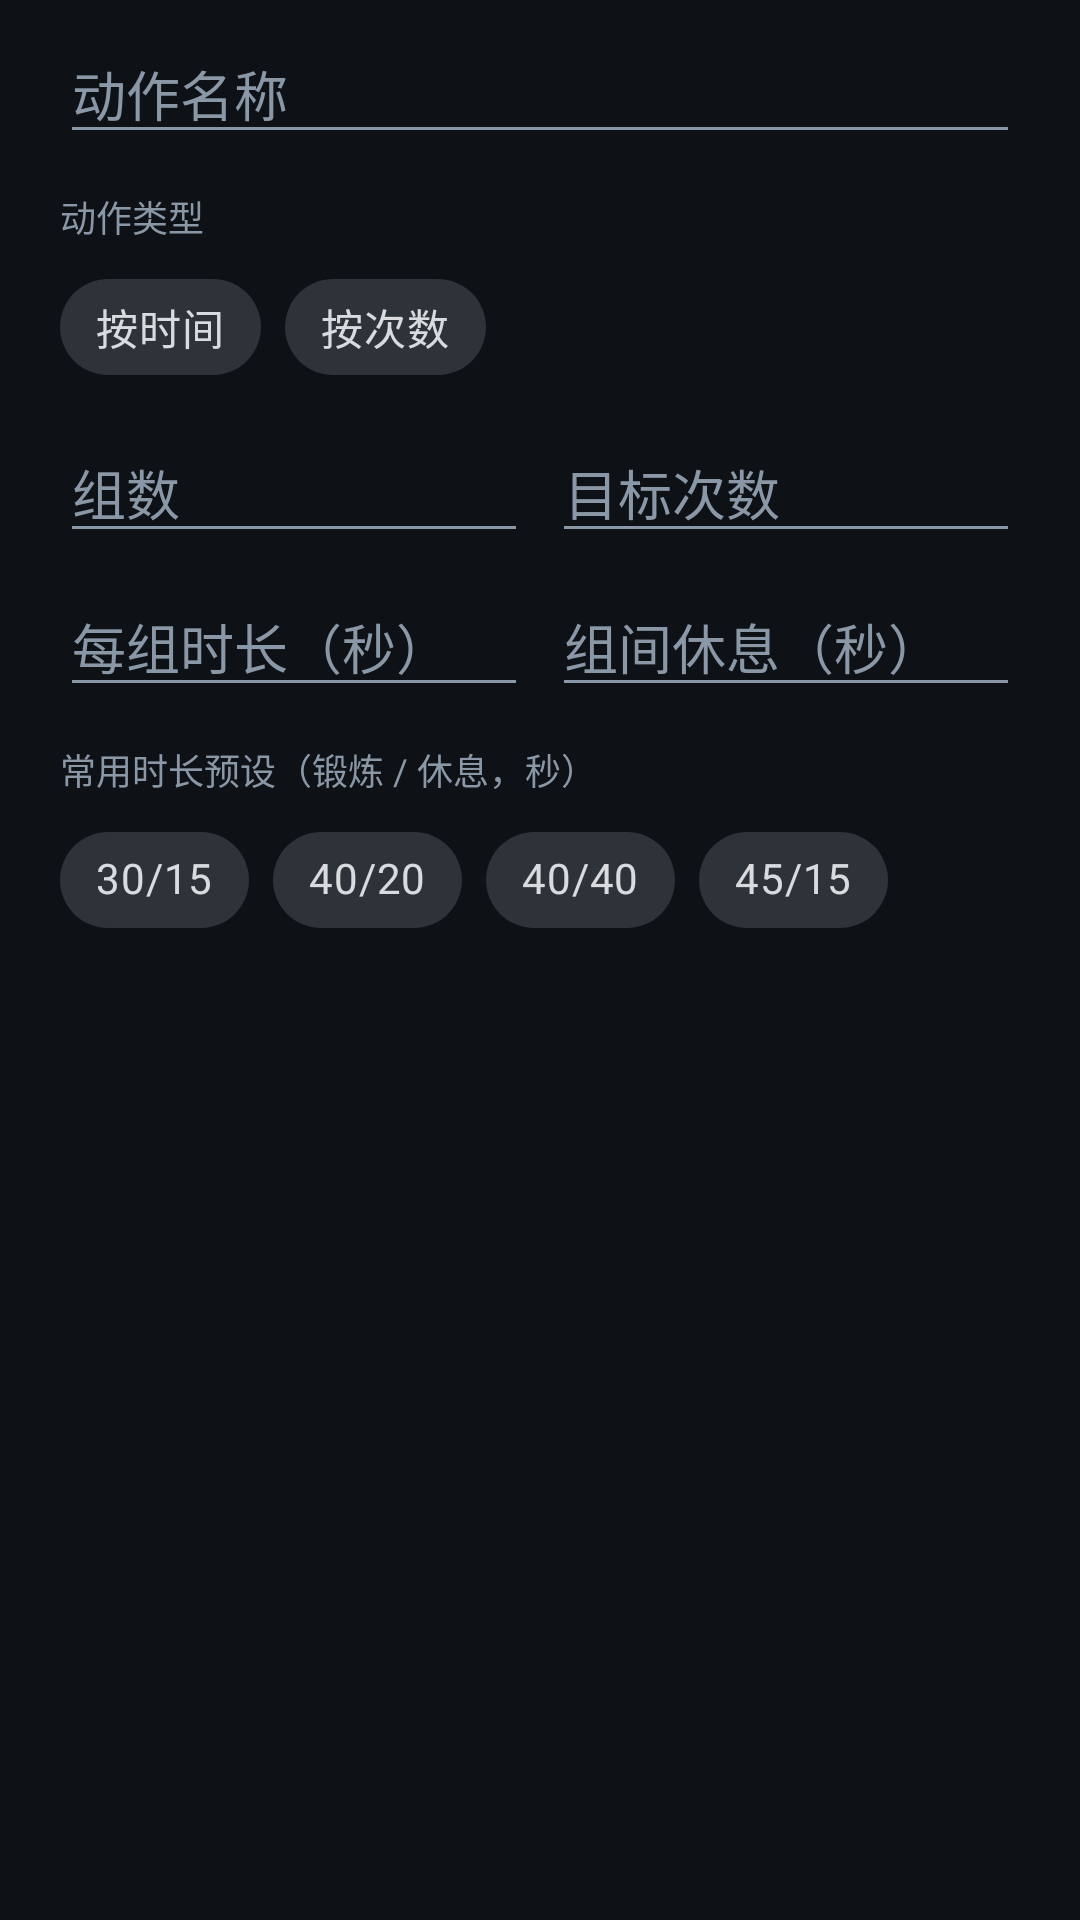

Reconstruct the res/layout file that produces this screen, plus the resources it refers to.
<!-- AndroidManifest.xml: application theme Theme.TrainAlaram -->
<!-- res/layout/dialog_exercise_edit.xml -->
<?xml version="1.0" encoding="utf-8"?>
<LinearLayout xmlns:android="http://schemas.android.com/apk/res/android"
    xmlns:app="http://schemas.android.com/apk/res-auto"
    android:layout_width="match_parent"
    android:layout_height="wrap_content"
    android:orientation="vertical"
    android:paddingStart="20dp"
    android:paddingTop="8dp"
    android:paddingEnd="20dp"
    android:paddingBottom="4dp">

    <EditText
        android:id="@+id/input_name"
        android:layout_width="match_parent"
        android:layout_height="wrap_content"
        android:hint="@string/exercise_name"
        android:importantForAutofill="no"
        android:inputType="text"
        android:maxLength="24"
        android:maxLines="1"
        android:textColor="@color/text_primary"
        android:textColorHint="@color/text_secondary" />

    <TextView
        android:layout_width="match_parent"
        android:layout_height="wrap_content"
        android:layout_marginTop="12dp"
        android:text="@string/exercise_mode"
        android:textColor="@color/text_secondary"
        android:textSize="12sp" />

    <com.google.android.material.chip.ChipGroup
        android:id="@+id/chip_mode"
        android:layout_width="match_parent"
        android:layout_height="wrap_content"
        android:layout_marginTop="4dp"
        app:singleSelection="true">

        <com.google.android.material.chip.Chip
            android:id="@+id/chip_mode_time"
            style="@style/Widget.MaterialComponents.Chip.Choice"
            android:layout_width="wrap_content"
            android:layout_height="wrap_content"
            android:text="@string/exercise_mode_time" />

        <com.google.android.material.chip.Chip
            android:id="@+id/chip_mode_reps"
            style="@style/Widget.MaterialComponents.Chip.Choice"
            android:layout_width="wrap_content"
            android:layout_height="wrap_content"
            android:text="@string/exercise_mode_reps" />
    </com.google.android.material.chip.ChipGroup>

    <TextView
        android:id="@+id/tv_mode_hint"
        android:layout_width="match_parent"
        android:layout_height="wrap_content"
        android:layout_marginTop="4dp"
        android:text="@string/exercise_mode_reps_hint"
        android:textColor="@color/text_secondary"
        android:textSize="12sp"
        android:visibility="gone" />

    <LinearLayout
        android:layout_width="match_parent"
        android:layout_height="wrap_content"
        android:layout_marginTop="8dp"
        android:orientation="horizontal">

        <EditText
            android:id="@+id/input_sets"
            android:layout_width="0dp"
            android:layout_height="wrap_content"
            android:layout_weight="1"
            android:hint="@string/exercise_sets"
            android:importantForAutofill="no"
            android:inputType="number"
            android:maxLines="1"
            android:textColor="@color/text_primary"
            android:textColorHint="@color/text_secondary" />

        <EditText
            android:id="@+id/input_reps"
            android:layout_width="0dp"
            android:layout_height="wrap_content"
            android:layout_marginStart="8dp"
            android:layout_weight="1"
            android:hint="@string/exercise_reps"
            android:importantForAutofill="no"
            android:inputType="number"
            android:maxLines="1"
            android:textColor="@color/text_primary"
            android:textColorHint="@color/text_secondary" />
    </LinearLayout>

    <LinearLayout
        android:layout_width="match_parent"
        android:layout_height="wrap_content"
        android:layout_marginTop="8dp"
        android:orientation="horizontal">

        <EditText
            android:id="@+id/input_work"
            android:layout_width="0dp"
            android:layout_height="wrap_content"
            android:layout_weight="1"
            android:hint="@string/exercise_work"
            android:importantForAutofill="no"
            android:inputType="number"
            android:maxLines="1"
            android:textColor="@color/text_primary"
            android:textColorHint="@color/text_secondary" />

        <EditText
            android:id="@+id/input_rest"
            android:layout_width="0dp"
            android:layout_height="wrap_content"
            android:layout_marginStart="8dp"
            android:layout_weight="1"
            android:hint="@string/exercise_rest"
            android:importantForAutofill="no"
            android:inputType="number"
            android:maxLines="1"
            android:textColor="@color/text_primary"
            android:textColorHint="@color/text_secondary" />
    </LinearLayout>

    <TextView
        android:id="@+id/tv_presets_label"
        android:layout_width="match_parent"
        android:layout_height="wrap_content"
        android:layout_marginTop="12dp"
        android:text="@string/exercise_presets"
        android:textColor="@color/text_secondary"
        android:textSize="12sp" />

    <com.google.android.material.chip.ChipGroup
        android:id="@+id/chip_presets"
        android:layout_width="match_parent"
        android:layout_height="wrap_content"
        android:layout_marginTop="4dp"
        app:singleSelection="true">

        <com.google.android.material.chip.Chip
            style="@style/Widget.MaterialComponents.Chip.Choice"
            android:layout_width="wrap_content"
            android:layout_height="wrap_content"
            android:tag="30/15"
            android:text="30/15" />

        <com.google.android.material.chip.Chip
            style="@style/Widget.MaterialComponents.Chip.Choice"
            android:layout_width="wrap_content"
            android:layout_height="wrap_content"
            android:tag="40/20"
            android:text="40/20" />

        <com.google.android.material.chip.Chip
            style="@style/Widget.MaterialComponents.Chip.Choice"
            android:layout_width="wrap_content"
            android:layout_height="wrap_content"
            android:tag="40/40"
            android:text="40/40" />

        <com.google.android.material.chip.Chip
            style="@style/Widget.MaterialComponents.Chip.Choice"
            android:layout_width="wrap_content"
            android:layout_height="wrap_content"
            android:tag="45/15"
            android:text="45/15" />
    </com.google.android.material.chip.ChipGroup>
</LinearLayout>
<!-- resources referenced by this layout -->
<resources>
  <color name="text_primary">#FFF2F5F8</color>
  <color name="text_secondary">#FF8A97A6</color>
  <string name="exercise_mode">动作类型</string>
  <string name="exercise_mode_reps">按次数</string>
  <string name="exercise_mode_reps_hint">次数型动作没有倒计时：做完后点击「完成本组」结算，耗时按实际记录</string>
  <string name="exercise_mode_time">按时间</string>
  <string name="exercise_name">动作名称</string>
  <string name="exercise_presets">常用时长预设（锻炼 / 休息，秒）</string>
  <string name="exercise_reps">目标次数</string>
  <string name="exercise_rest">组间休息（秒）</string>
  <string name="exercise_sets">组数</string>
  <string name="exercise_work">每组时长（秒）</string>
  <style name="Theme.TrainAlaram" parent="Theme.MaterialComponents.NoActionBar">
          <item name="colorPrimary">@color/accent_work</item>
          <item name="colorPrimaryVariant">@color/accent_work</item>
          <item name="colorOnPrimary">@color/on_accent</item>
          <item name="colorSecondary">@color/accent_rest</item>
          <item name="colorSecondaryVariant">@color/accent_rest</item>
          <item name="colorOnSecondary">@color/on_accent</item>
          <item name="colorSurface">@color/surface</item>
          <item name="colorOnSurface">@color/text_primary</item>
          <item name="android:colorBackground">@color/bg</item>
          <item name="android:windowBackground">@color/bg</item>
          <item name="android:statusBarColor" tools:targetApi="l">@color/bg</item>
          <item name="android:navigationBarColor" tools:targetApi="l">@color/bg</item>
          <item name="android:textColorPrimary">@color/text_primary</item>
          <item name="android:textColorSecondary">@color/text_secondary</item>
          <item name="android:textColorHint">@color/text_secondary</item>
      </style>
  <color name="accent_work">#FFFF6B35</color>
  <color name="on_accent">#FF0E1116</color>
  <color name="accent_rest">#FF2FC4B2</color>
  <color name="surface">#FF181D24</color>
  <color name="bg">#FF0E1116</color>
</resources>
